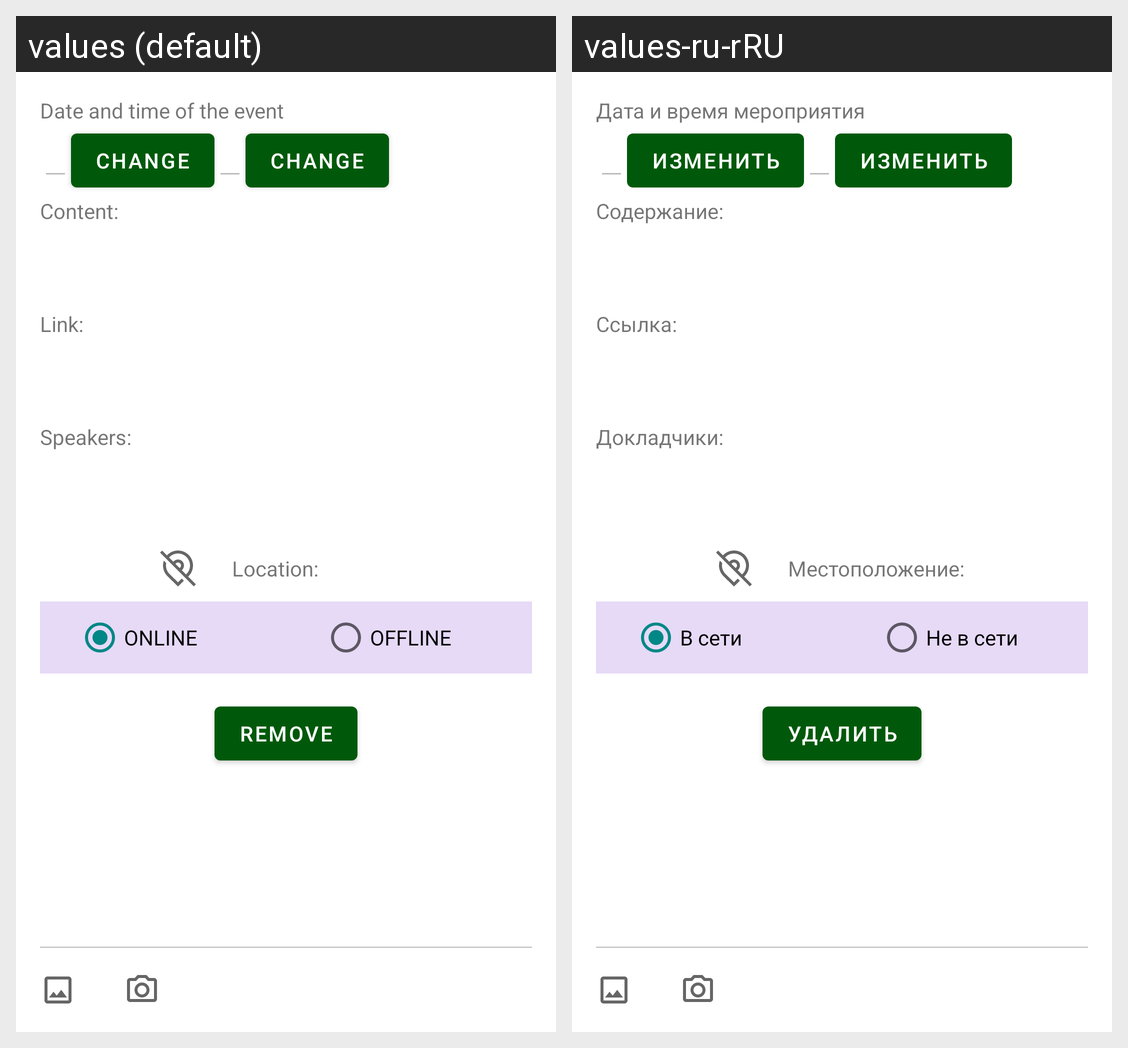

For this localized Android screen grid, give each drawn string resource with its value in every locale shown.
Android screen res/layout/fragment_new_event.xml rendered under 2 locales, left to right: values (default), values-ru-rRU. Device: Nexus 5 (rendered at 1080×1920; each locale shown at half size, 540×960, under a caption strip naming it); theme AppTheme.
Strings drawn on this screen, with the default value and each locale's value (text and hints the layout hard-codes, and strings that could not be matched under every locale, appear in the picture but are not listed):

new_event_datetime
  values: Date and time of the event
  values-ru-rRU: Дата и время мероприятия

new_event_change_datetime
  values: Change
  values-ru-rRU: Изменить

new_post_content
  values: Content:
  values-ru-rRU: Содержание:

new_post_link
  values: Link:
  values-ru-rRU: Ссылка:

event_speakers
  values: Speakers:
  values-ru-rRU: Докладчики:

new_post_coordinates
  values: Location:
  values-ru-rRU: Местоположение:

new_post_online
  values: ONLINE
  values-ru-rRU: В сети

new_post_offline
  values: OFFLINE
  values-ru-rRU: Не в сети

remove
  values: Remove
  values-ru-rRU: Удалить
